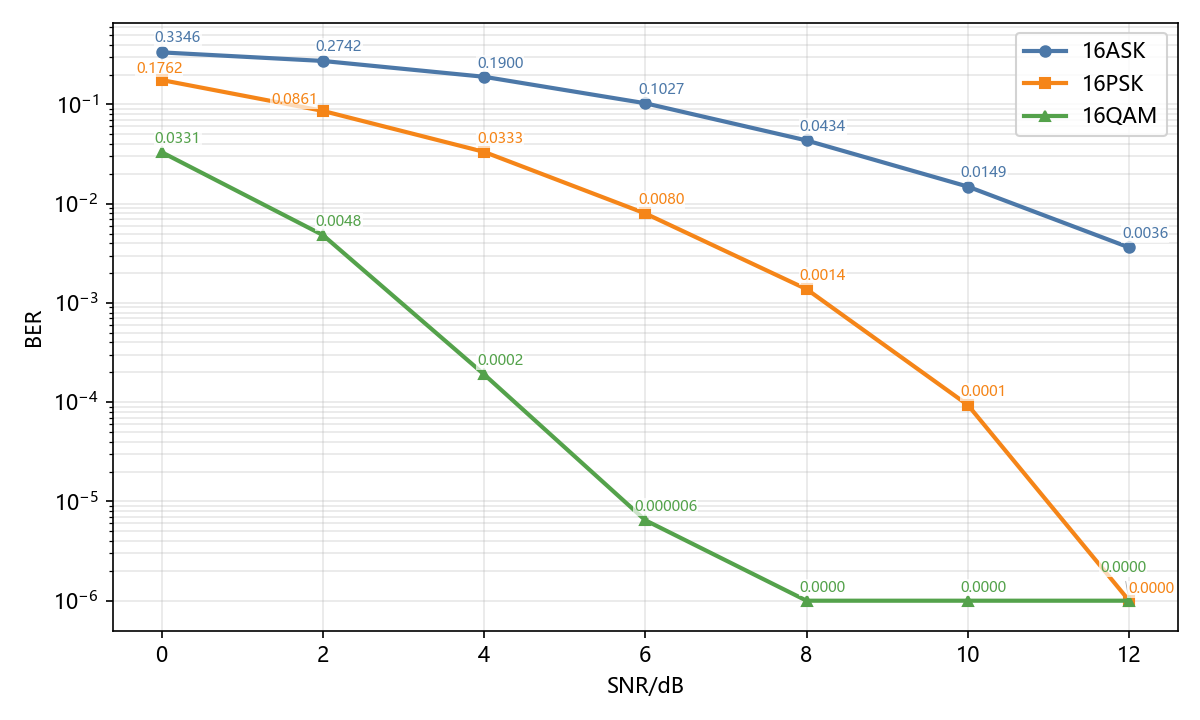

The table this chart was drawn from, first rows:
modulation, snr_db, ber_mean, ber_std, runs
16ASK, 0, 0.3346, 0.001308, 0.33607940;0.33289073;0.33476129
16ASK, 2, 0.2742, 0.002785, 0.27152106;0.27807284;0.27314931
16ASK, 4, 0.19, 0.004257, 0.18685185;0.18703600;0.19597201
16ASK, 6, 0.1027, 0.001105, 0.10389812;0.10125220;0.10306461
16ASK, 8, 0.04336, 0.001635, 0.04113280;0.04394348;0.04500960
16ASK, 10, 0.01486, 0.0004194, 0.01431507;0.01533273;0.01494505
16ASK, 12, 0.003622, 0.0004788, 0.00362480;0.00303359;0.00420632
16PSK, 0, 0.1762, 0.001468, 0.17819690;0.17467871;0.17579329
16PSK, 2, 0.0861, 0.0004632, 0.08582256;0.08675299;0.08572564
16PSK, 4, 0.03326, 0.0001997, 0.03299153;0.03333075;0.03346644
16PSK, 6, 0.007967, 0.0003335, 0.00835449;0.00754037;0.00800558
16PSK, 8, 0.001376, 0.0001195, 0.00124057;0.00135688;0.00153133
16PSK, 10, 0.00009369, 0.00002544, 0.00005815;0.00010661;0.00011630
16PSK, 12, 0.00000000, 0.00000000, 0.00000000;0.00000000;0.00000000
16QAM, 0, 0.03307, 0.0005422, 0.03373781;0.03241001;0.03304968
16QAM, 2, 0.004833, 0.0003418, 0.00527244;0.00478784;0.00443893
16QAM, 4, 0.0001906, 0.00003568, 0.00023261;0.00019384;0.00014538
16QAM, 6, 0.00000646, 0.00000914, 0.00000000;0.00001938;0.00000000
16QAM, 8, 0.00000000, 0.00000000, 0.00000000;0.00000000;0.00000000
16QAM, 10, 0.00000000, 0.00000000, 0.00000000;0.00000000;0.00000000
16QAM, 12, 0.00000000, 0.00000000, 0.00000000;0.00000000;0.00000000
